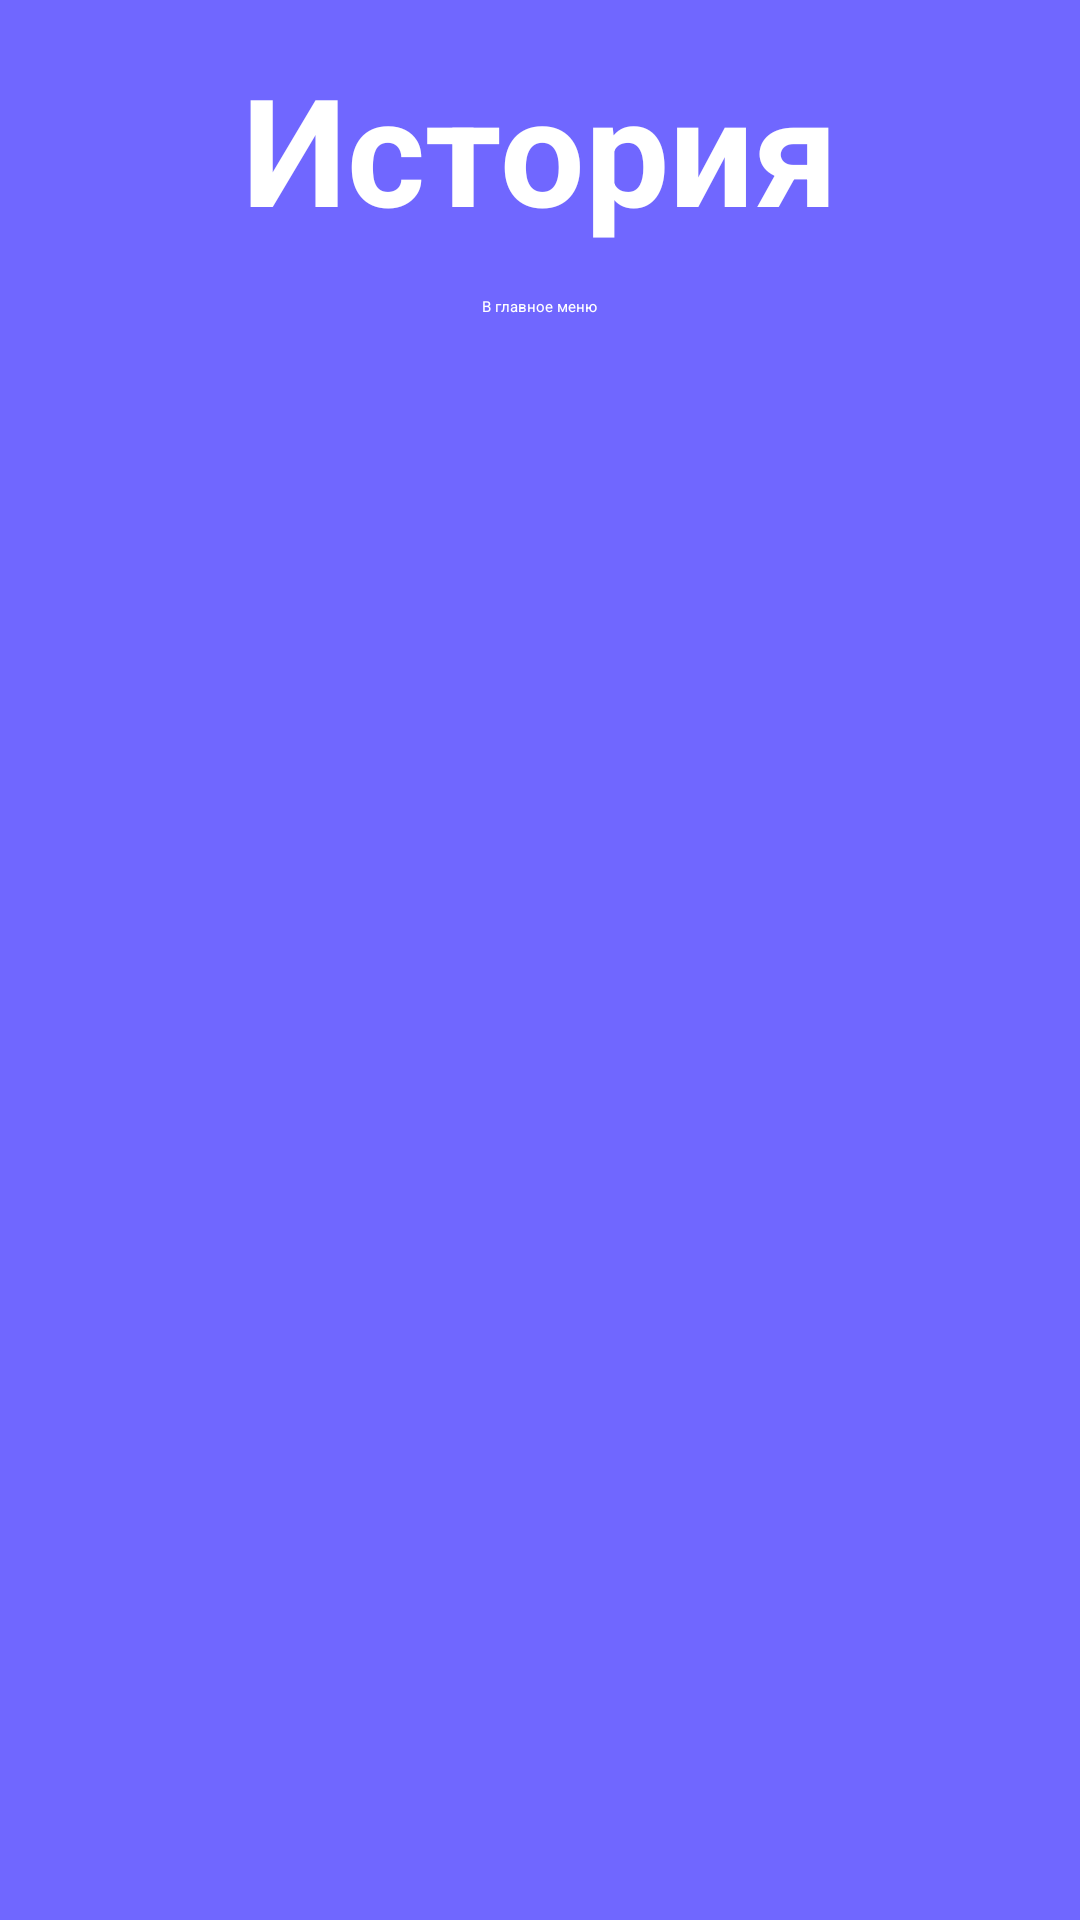

The Android layout XML behind this screen, and the referenced resources:
<!-- AndroidManifest.xml: application theme Theme.DailyQuiz -->
<!-- res/layout/activity_history.xml -->
<?xml version="1.0" encoding="utf-8"?>
<LinearLayout xmlns:android="http://schemas.android.com/apk/res/android"
    android:layout_width="match_parent"
    android:layout_height="match_parent"
    android:background="#7067FF"
    android:orientation="vertical"
    android:padding="16dp">

    <TextView
        android:layout_width="wrap_content"
        android:layout_height="wrap_content"
        android:text="История"
        android:textSize="50dp"
        android:textStyle="bold"
        android:textColor="#FFFFFF"
        android:layout_gravity="center" />

    <Button
        android:id="@+id/back_to_menu_button"
        android:layout_width="wrap_content"
        android:layout_height="wrap_content"
        android:text="В главное меню"
        android:backgroundTint="#9370DB"
        android:textColor="#FFFFFF"
        android:layout_gravity="center"
        android:layout_marginTop="16dp" />

    <ScrollView
        android:layout_width="match_parent"
        android:layout_height="0dp"
        android:layout_weight="1"
        android:layout_marginTop="16dp">

        <LinearLayout
            android:id="@+id/history_container"
            android:layout_width="match_parent"
            android:layout_height="wrap_content"
            android:orientation="vertical"
            android:divider="@android:color/transparent"
            android:showDividers="middle"
            android:dividerPadding="8dp" />

    </ScrollView>

</LinearLayout>
<!-- resources referenced by this layout -->
<resources>

</resources>
